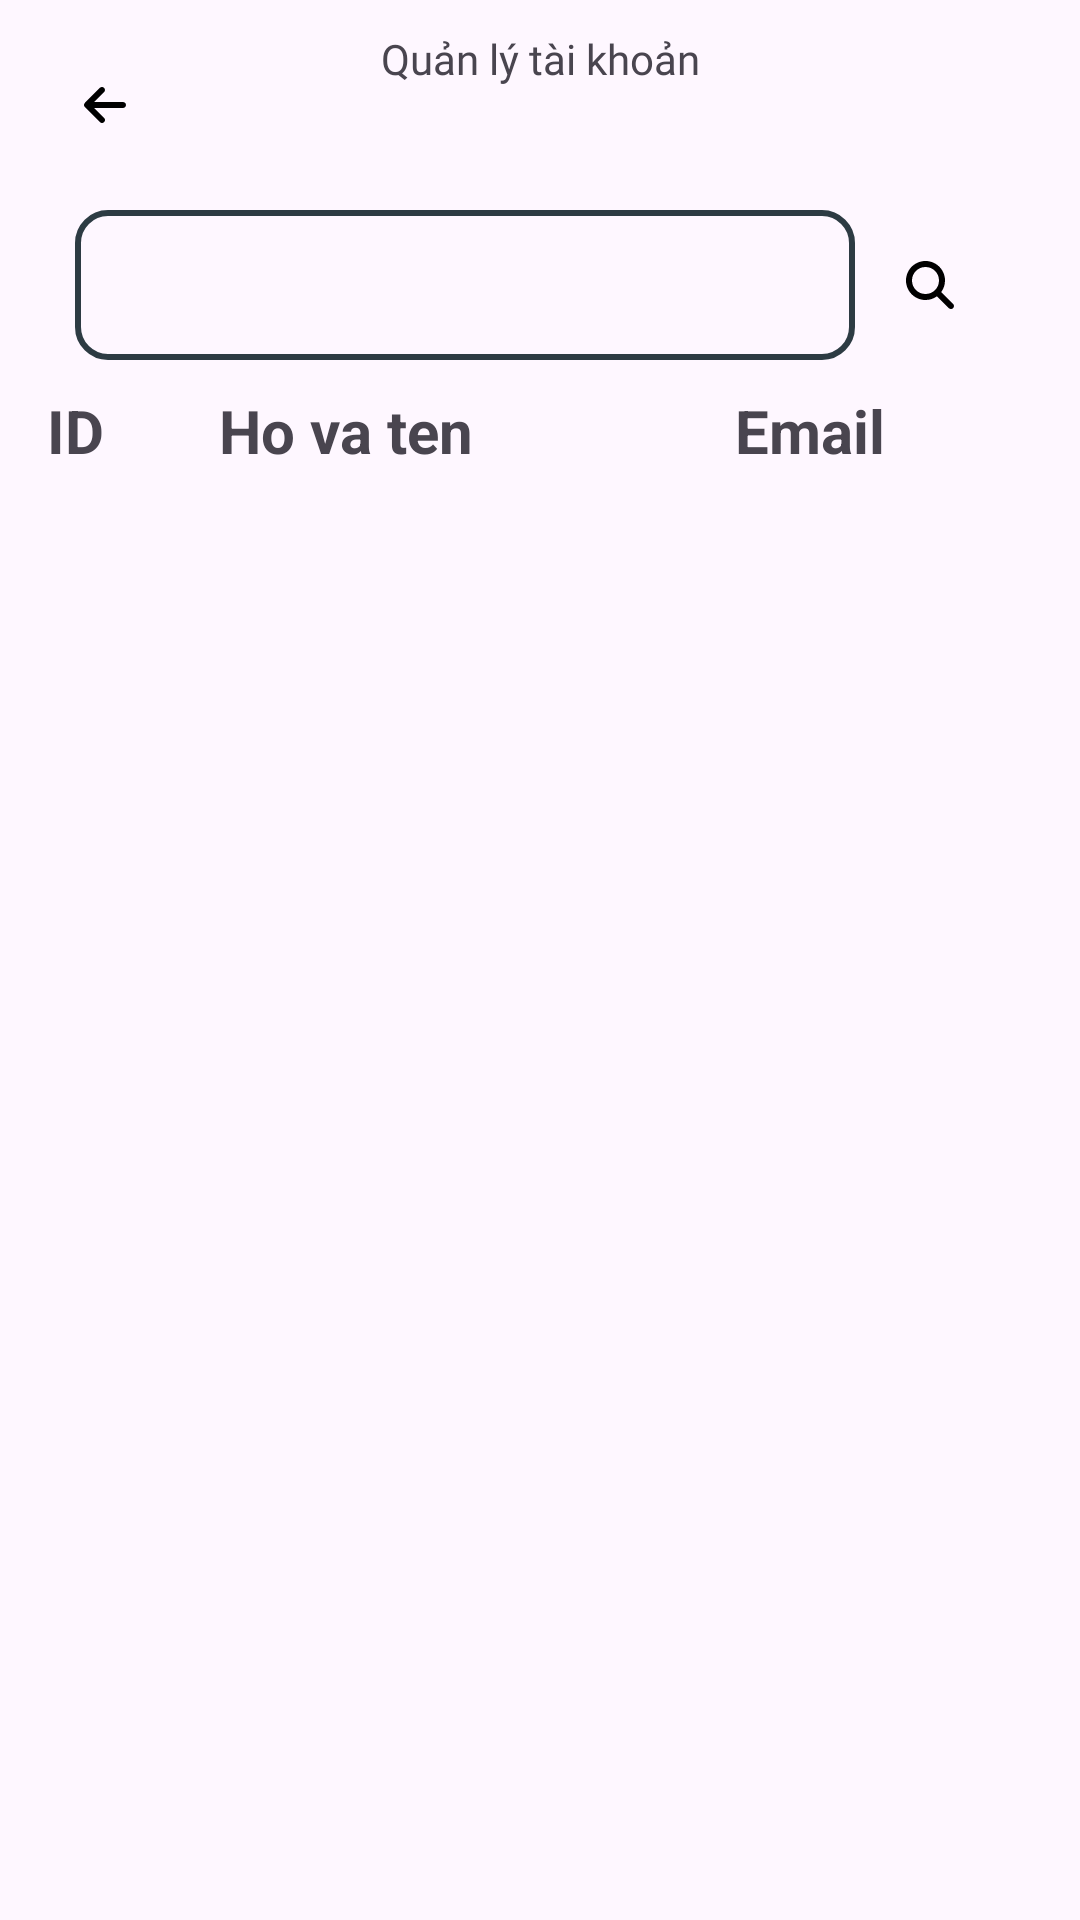

Here is an Android app screen rendered from its layout file. Give the layout XML and the strings, colors and styles it references.
<!-- AndroidManifest.xml: application theme Theme.ReBook -->
<!-- res/layout/fragment_manager_account.xml -->
<?xml version="1.0" encoding="utf-8"?>
<androidx.constraintlayout.widget.ConstraintLayout xmlns:android="http://schemas.android.com/apk/res/android"
    xmlns:app="http://schemas.android.com/apk/res-auto"
    xmlns:tools="http://schemas.android.com/tools"
    android:layout_width="match_parent"
    android:layout_height="match_parent">

    <androidx.drawerlayout.widget.DrawerLayout
        android:layout_width="match_parent"
        android:layout_height="match_parent"
        app:layout_constraintBottom_toBottomOf="parent"
        app:layout_constraintEnd_toEndOf="parent"
        app:layout_constraintStart_toStartOf="parent"
        app:layout_constraintTop_toTopOf="parent"
        android:layout_margin="10dp">

        <LinearLayout
            android:layout_width="match_parent"
            android:layout_height="match_parent"
            android:orientation="vertical">
            <LinearLayout
                android:layout_width="match_parent"
                android:layout_height="50dp"
                android:orientation="horizontal">
                <ImageButton
                    android:layout_width="50dp"
                    android:src="@drawable/arrow_left_solid"
                    android:layout_height="match_parent"
                    android:background="@android:color/transparent"
                    />
                <TextView
                    android:layout_width="match_parent"
                    android:layout_height="match_parent"
                    android:layout_marginRight="50dp"
                    android:text="Quản lý tài khoản"
                    android:textAlignment="center"
                    android:fontFamily="@font/notoseriftc_medium"

                    android:layout_weight="1"
                    />
            </LinearLayout>
            <LinearLayout
                android:layout_width="match_parent"
                android:layout_height="70dp"
                android:orientation="horizontal"
                >
                <EditText
                    android:layout_marginTop="10dp"
                    android:layout_marginLeft="15dp"
                    android:layout_width="match_parent"
                    android:background="@drawable/bg_input_trong"
                    android:layout_weight="1"
                    android:layout_height="50dp"/>
                <ImageButton
                    android:layout_marginTop="10dp"
                    android:layout_width="50dp"
                    android:layout_height="50dp"
                    android:src="@drawable/search"
                    android:background="@android:color/transparent"
                    android:layout_marginRight="15dp"/>

            </LinearLayout>
            <LinearLayout
                android:layout_width="match_parent"
                android:layout_height="wrap_content">
                <TextView
                    android:text="ID"
                    android:textSize="20dp"
                    android:textStyle="bold"
                    android:layout_width="30dp"
                    android:gravity="center"
                    android:layout_height="wrap_content"/>
                <TextView
                    android:text="Ho va ten"
                    android:textSize="20dp"
                    android:textStyle="bold"
                    android:gravity="center"
                    android:layout_width="150dp"
                    android:layout_height="wrap_content"/>
                <TextView
                    android:text="Email"
                    android:textSize="20dp"
                    android:textStyle="bold"
                    android:layout_width="match_parent"
                    android:gravity="center"
                    android:layout_height="wrap_content"/>
            </LinearLayout>
            <androidx.recyclerview.widget.RecyclerView
                android:layout_width="match_parent"
                android:layout_height="match_parent">

            </androidx.recyclerview.widget.RecyclerView>
        </LinearLayout>


    </androidx.drawerlayout.widget.DrawerLayout>

</androidx.constraintlayout.widget.ConstraintLayout>
<!-- resources referenced by this layout -->
<resources>
  <!-- drawable arrow_left_solid (drawable) -->
  <vector android:height="16dp" android:viewportHeight="512"
      android:viewportWidth="448" android:width="14dp" xmlns:android="http://schemas.android.com/apk/res/android">
      <path android:fillColor="#FF000000" android:pathData="M9.4,233.4c-12.5,12.5 -12.5,32.8 0,45.3l160,160c12.5,12.5 32.8,12.5 45.3,0s12.5,-32.8 0,-45.3L109.2,288 416,288c17.7,0 32,-14.3 32,-32s-14.3,-32 -32,-32l-306.7,0L214.6,118.6c12.5,-12.5 12.5,-32.8 0,-45.3s-32.8,-12.5 -45.3,0l-160,160z"/>
  </vector>
  <!-- drawable bg_input_trong (drawable) -->
  <?xml version="1.0" encoding="utf-8"?>
  <shape xmlns:android="http://schemas.android.com/apk/res/android" android:shape="rectangle">
      <solid android:color="@android:color/transparent"/>
      <corners android:radius="10dp"/>
      <stroke android:color="@color/mau1" android:width="2dp"/>
  </shape>
  <!-- drawable search (drawable) -->
  <vector android:height="16dp" android:viewportHeight="512"
      android:viewportWidth="512" android:width="16dp" xmlns:android="http://schemas.android.com/apk/res/android">
      <path android:fillColor="@color/black" android:pathData="M416,208c0,45.9 -14.9,88.3 -40,122.7L502.6,457.4c12.5,12.5 12.5,32.8 0,45.3s-32.8,12.5 -45.3,0L330.7,376c-34.4,25.2 -76.8,40 -122.7,40C93.1,416 0,322.9 0,208S93.1,0 208,0S416,93.1 416,208zM208,352a144,144 0,1 0,0 -288,144 144,0 1,0 0,288z"/>
  </vector>
  <style name="Theme.ReBook" parent="Base.Theme.ReBook" />
  <color name="mau1">#2d3b43</color>
  <color name="black">#FF000000</color>
  <style name="Base.Theme.ReBook" parent="Theme.Material3.DayNight.NoActionBar">
          
          
      </style>
</resources>
